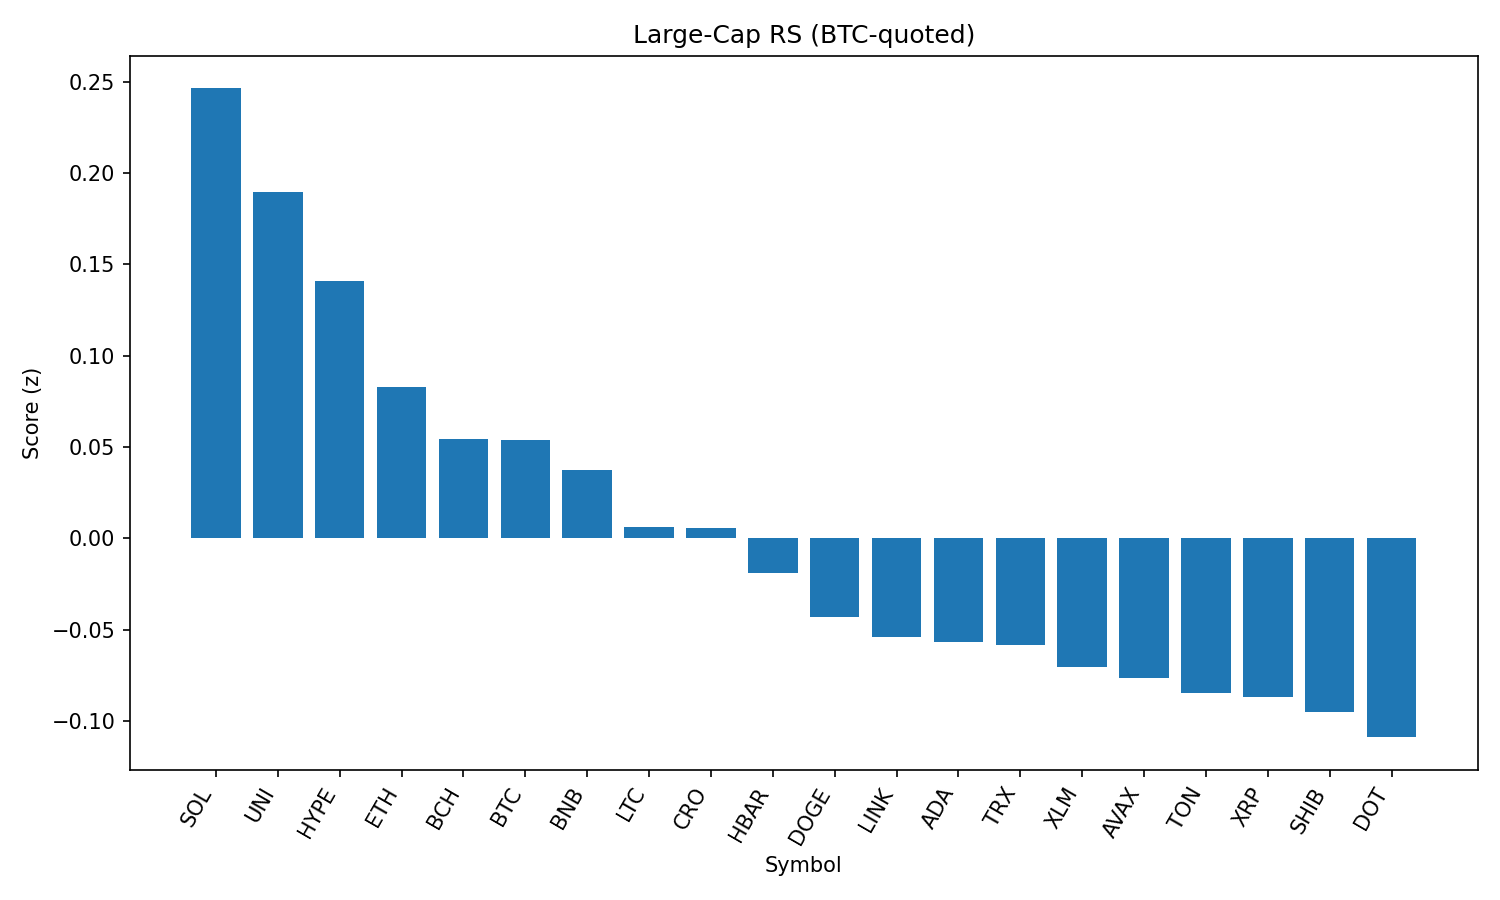

Values plotted in this chart, from the file beside it:
rank, name, symbol, price_btc, price_usd, pct_1h_btc, pct_24h_btc, pct_7d_btc, market_cap_rank, market_cap_usd, volume_usd, score
1, Solana, SOL, 0.001851, 206.9, 0.1726, 4, 12.8, 6, 111961867800, 12522486186, 0.2463
2, Uniswap, UNI, 8.948e-05, 10.0, 0.5367, 0.8654, -3.801, 34, 6008119991, 402748706, 0.1895
3, Hyperliquid, HYPE, 0.0004308, 48.17, 0.4238, -3.16, 14.88, 16, 13041804266, 535664309, 0.141
4, Ethereum, ETH, 0.04053, 4532, 0.06056, -1.145, 7.634, 2, 547185177423, 33732607395, 0.08294
5, Bitcoin Cash, BCH, 0.004951, 553.7, 0.1239, 0.3937, 0.8181, 22, 11031517088, 209671758, 0.05438
6, Bitcoin, BTC, 1.0, 111815, 0.0, 0.0, 0.0, 1, 2226973111026, 36223783510, 0.05387
7, BNB, BNB, 0.007681, 859, 0.155, -0.7433, 0.191, 5, 119699478740, 1345879705, 0.03723
8, Litecoin, LTC, 0.00101, 112.9, 0.1174, -1.184, -0.8251, 27, 8608717919, 512267441, 0.006381
9, Cronos, CRO, 3.12e-06, 0.3488, -6.599, 66.32, 147.2, 21, 11735196573, 2224759629, 0.005849
10, Hedera, HBAR, 2.13e-06, 0.2384, 0.01773, -1.119, 0.9771, 24, 10112414466, 247941494, -0.01912
11, Dogecoin, DOGE, 1.98e-06, 0.221, -0.1774, 0.4132, 1.564, 9, 33341292965, 2119994823, -0.04302
12, Chainlink, LINK, 0.0002132, 23.84, 0.04316, -1.654, -6.093, 13, 16174968078, 1496265749, -0.05409
13, Cardano, ADA, 7.67e-06, 0.8578, -0.07893, -0.9611, -1.151, 11, 31304980213, 1279812526, -0.05699
14, TRON, TRX, 3.1e-06, 0.3468, -0.04861, -1.692, 0.1926, 10, 32822974685, 935938922, -0.05859
15, Stellar, XLM, 3.41e-06, 0.3813, 0.03241, -2.626, -3.17, 20, 11960977081, 383382357, -0.07031
16, Avalanche, AVAX, 0.0002198, 24.58, -0.3956, 1.231, 7.193, 23, 10378638962, 676104221, -0.07635
17, Toncoin, TON, 2.816e-05, 3.15, -0.08952, -1.737, -1.657, 28, 8089060200, 192669654, -0.08469
18, XRP, XRP, 2.664e-05, 2.98, -0.2583, -1.087, 3.958, 3, 177359328914, 6095708190, -0.08697
19, Shiba Inu, SHIB, 1.12166e-10, 1.254e-05, -0.2786, -0.0791, 1.577, 30, 7391117960, 193020200, -0.09519
20, Polkadot, DOT, 3.454e-05, 3.86, -0.2729, -0.7162, 1.508, 35, 5881916723, 259934224, -0.109
21, Sui, SUI, 3.1e-05, 3.47, -0.3499, 0.1764, -0.267, 19, 12181821584, 1275497686, -0.1203
